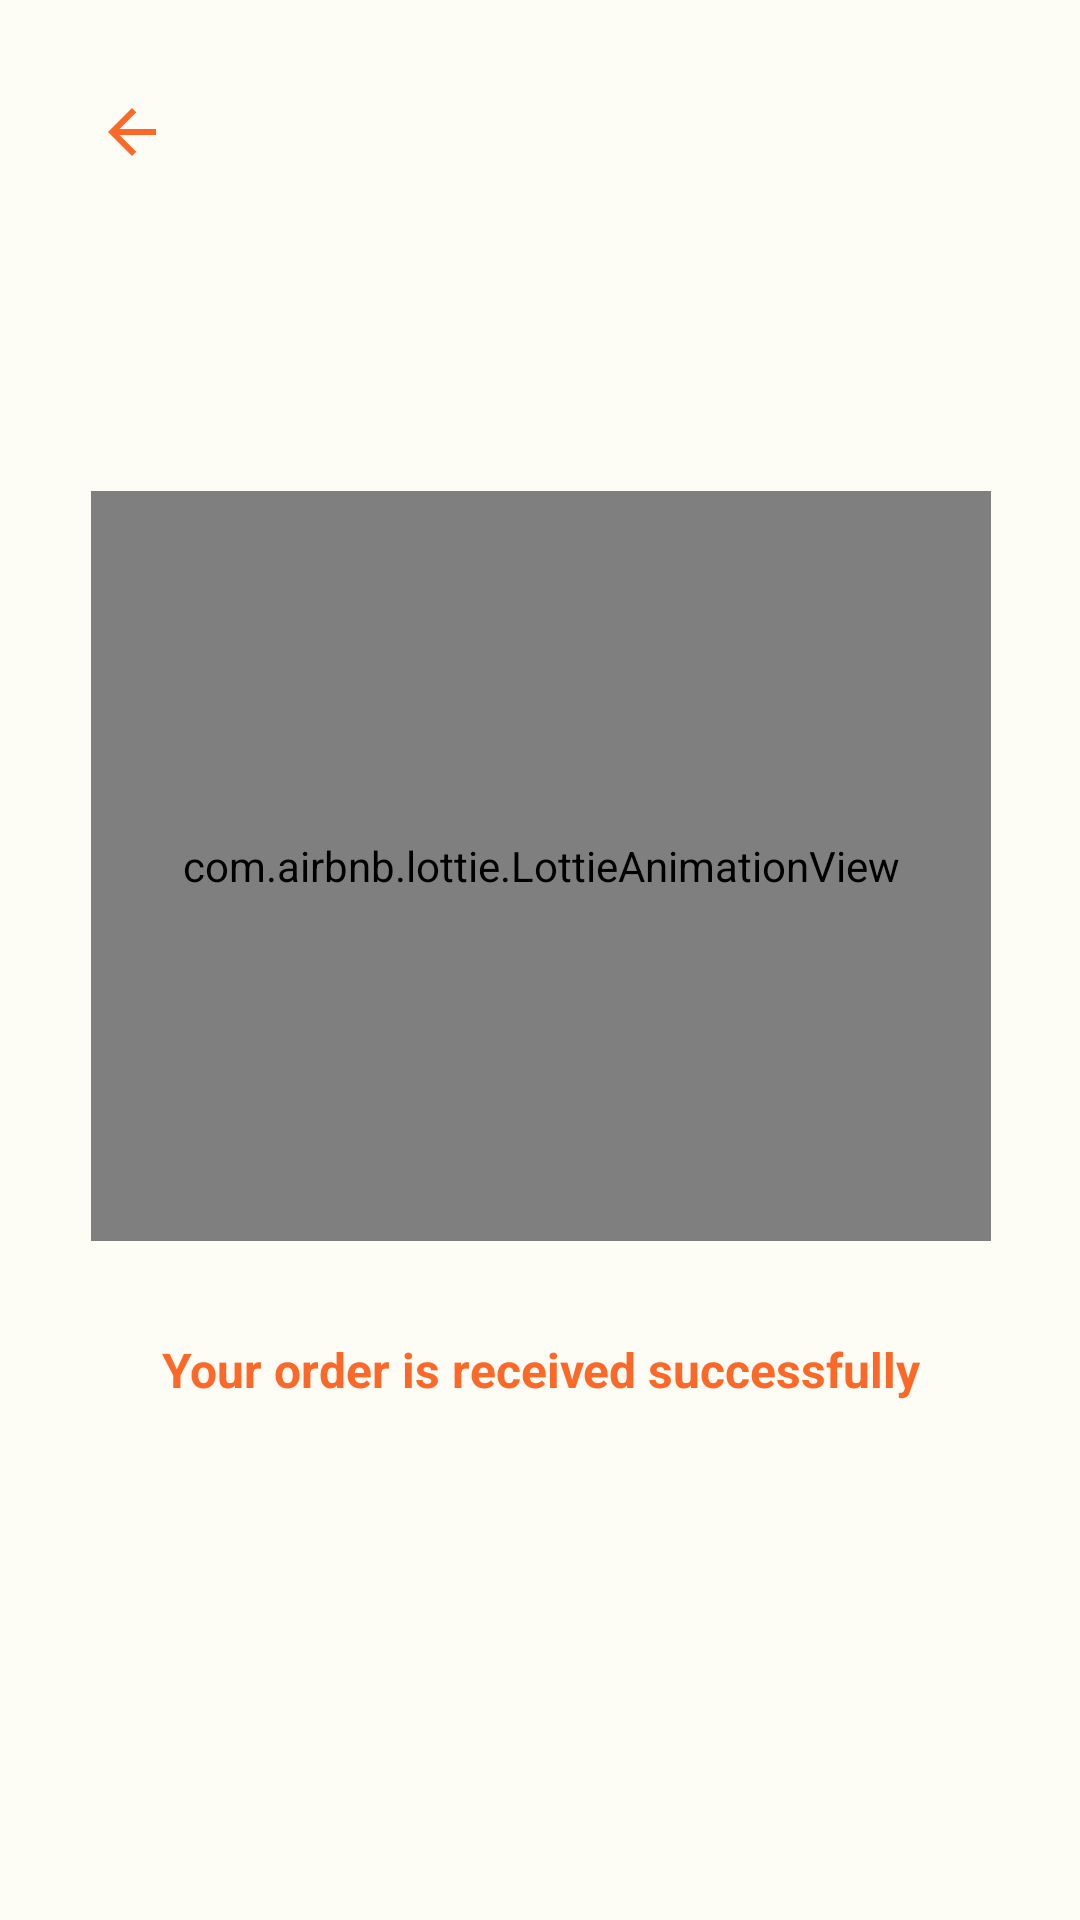

Produce the Android XML layout that renders to this screen, including the resource entries it uses.
<!-- AndroidManifest.xml: application theme Theme.ShopApp -->
<!-- res/layout/fragment_successful_order.xml -->
<?xml version="1.0" encoding="utf-8"?>
<layout xmlns:android="http://schemas.android.com/apk/res/android"
    xmlns:app="http://schemas.android.com/apk/res-auto"
    xmlns:tools="http://schemas.android.com/tools">

    <data>
<variable name="successFragment" type="com.rubabe.shopapp.ui.fragment.SuccessfulOrderFragment" />
    </data>

    <androidx.constraintlayout.widget.ConstraintLayout
        android:layout_width="match_parent"
        android:layout_height="match_parent"
        tools:context=".ui.fragment.SuccessfulOrderFragment">


        <Button
            android:id="@+id/buttonNavigate"
            android:layout_width="24dp"
            android:layout_height="24dp"
            android:layout_marginStart="32dp"
            android:layout_marginTop="32dp"
            android:background="@drawable/back_icon"
            android:onClick="@{() -> successFragment.navigate()}"
            app:layout_constraintStart_toStartOf="parent"
            app:layout_constraintTop_toTopOf="parent" />


        <com.airbnb.lottie.LottieAnimationView
            android:id="@+id/orderAnimation"
            android:layout_width="300dp"
            android:layout_height="250dp"
            app:layout_constraintBottom_toBottomOf="parent"
            app:layout_constraintEnd_toEndOf="parent"
            app:layout_constraintHorizontal_bias="0.504"
            app:layout_constraintStart_toStartOf="parent"
            app:layout_constraintTop_toTopOf="parent"
            app:layout_constraintVertical_bias="0.42000002"
            app:lottie_autoPlay="true"
            app:lottie_loop="true"
            app:lottie_rawRes="@raw/order">

        </com.airbnb.lottie.LottieAnimationView>

        <TextView
            android:id="@+id/textView"
            android:layout_width="0dp"
            android:layout_height="wrap_content"
            android:layout_marginTop="32dp"
            android:text="Your order is received successfully"
            android:textAlignment="center"
            android:textColor="@color/main_green"
            android:textSize="16sp"
            android:textStyle="bold"
            app:layout_constraintEnd_toEndOf="@+id/orderAnimation"
            app:layout_constraintStart_toStartOf="@+id/orderAnimation"
            app:layout_constraintTop_toBottomOf="@+id/orderAnimation" />
    </androidx.constraintlayout.widget.ConstraintLayout>
</layout>
<!-- resources referenced by this layout -->
<resources>
  <color name="main_green">#FC6828</color>
  <!-- drawable back_icon (drawable) -->
  <vector android:autoMirrored="true" android:height="24dp"
      android:tint="#FC6828" android:viewportHeight="24"
      android:viewportWidth="24" android:width="24dp" xmlns:android="http://schemas.android.com/apk/res/android">
      <path android:fillColor="@android:color/white" android:pathData="M20,11H7.83l5.59,-5.59L12,4l-8,8 8,8 1.41,-1.41L7.83,13H20v-2z"/>
  </vector>
  <style name="Theme.ShopApp" parent="Base.Theme.ShopApp" />
  <color name="md_theme_light_onPrimary">#FFFFFF</color>
  <color name="md_theme_light_primaryContainer">#0070FF</color>
  <color name="md_theme_light_onPrimaryContainer">#FFFFFFFF</color>
  <color name="md_theme_light_secondary">#0070FF</color>
  <color name="md_theme_light_onSecondary">#0070FF</color>
  <color name="md_theme_light_secondaryContainer">#D8E7CC</color>
  <color name="md_theme_light_onSecondaryContainer">#131F0E</color>
  <color name="md_theme_light_tertiary">#386667</color>
  <color name="md_theme_light_onTertiary">#FFFFFF</color>
  <color name="md_theme_light_tertiaryContainer">#BCEBED</color>
  <color name="md_theme_light_onTertiaryContainer">#002021</color>
  <color name="md_theme_light_error">#BA1A1A</color>
  <color name="md_theme_light_errorContainer">#FFDAD6</color>
  <color name="md_theme_light_onError">#FFFFFF</color>
  <color name="md_theme_light_onErrorContainer">#410002</color>
  <color name="md_theme_light_background">#FDFDF6</color>
  <color name="md_theme_light_onBackground">#1A1C18</color>
  <color name="md_theme_light_surface">#FDFDF6</color>
  <color name="md_theme_light_onSurface">#1A1C18</color>
  <color name="md_theme_light_surfaceVariant">#DFE4D7</color>
  <color name="md_theme_light_onSurfaceVariant">#43483F</color>
  <color name="md_theme_light_outline">#73796E</color>
  <color name="md_theme_light_inverseOnSurface">#F1F1EA</color>
  <color name="md_theme_light_inverseSurface">#2F312D</color>
  <color name="md_theme_light_inversePrimary">#87DB69</color>
</resources>
